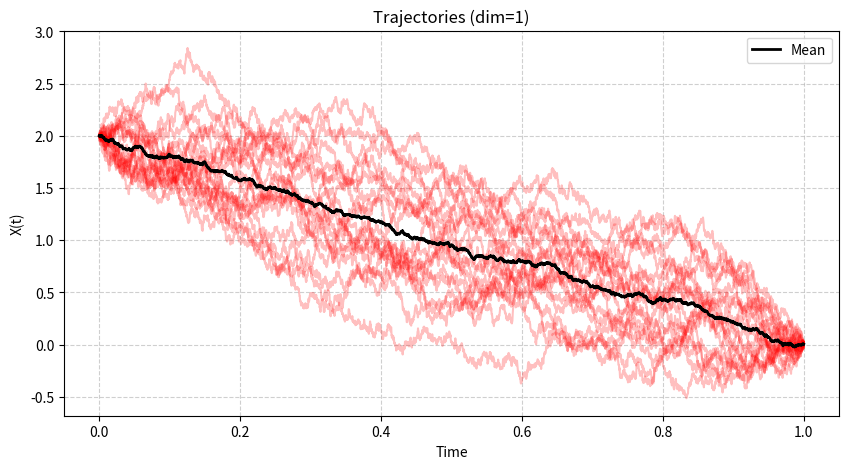

This chart was generated by the following Python code:
import numpy as np
import matplotlib.pyplot as plt
import time

# --- 0. Parameters (Multi-Dimensional) ---
dim = 1 # Dimensionality of the space (d) 
num_paths = 20    # Number of independent SDE paths (N)
num_steps = 4001   # Number of time steps (including t=0)
T_max = 1.0
num_iterations = 1
error_variance = 9e-10 # Target metric tolerance
dt = T_max / (num_steps - 1)
time_grid = np.linspace(0, T_max, num_steps)
lambda_val = 0.5  # MEAN-FIELD COUPLING WEIGHT Lambda

initial_guess = 2  # Initial guess for all dimensions


# CRITICAL STABILITY PARAMETERS
epsilon = 1e-300  # Adjusted epsilon for stability
K_samples = 800 # Monte Carlo sample size (S)

# Pre-generate Z_samples once outside the loop for efficiency
# Z_samples = np.random.standard_normal((num_paths, K_samples, dim))

# --- 1. Define g(x) and Core Functions ---

# def g(x):
#      """The Multi-Dimensional Ackley potential function g(x)."""
#      x_sq_sum = np.sum(x**2, axis=-1)
#      x_cos_sum = np.sum(np.cos(2 * np.pi * x), axis=-1)

#      term1 = -20 * np.exp(-0.2 * np.sqrt(x_sq_sum / dim))
#      term2 = -np.exp(x_cos_sum / dim)

#      return 20 + np.e + term1 + term2

 
 

def g(x):
    """The Multi-Dimensional Xin-She Yang 4 function g(x)."""
    # Global minimum at (1,1,...,1) with g(x)=0
    # $$f(\mathbf{x}) = \left[ \sum_{i=1}^{d} \sin^2(x_i) - \exp\left( -\sum_{i=1}^{d} x_i^2 \right) \right] \cdot \exp\left( -\sum_{i=1}^{d} \sin^2\sqrt{|x_i|} \right)$$
    sin_sq_sum = np.sum(np.sin(x)**2, axis=-1)
    exp_neg_sq_sum = np.exp(-np.sum(x**2, axis=-1))
    exp_neg_sin_sqrt_sum = np.exp(-np.sum(np.sin(np.sqrt(np.abs(x)))**2, axis=-1))
    return (sin_sq_sum - exp_neg_sq_sum) * exp_neg_sin_sqrt_sum


def F_function_multidim(tau, x_array, epsilon, Z_samples):
    """
    Computes F(tau, x) (HJB-based term: G + x). Includes the stability trick.
    """
    W_samples = Z_samples * np.sqrt(tau)
    X_plus_W = x_array[:, np.newaxis, :] + W_samples
    g_X_plus_W = g(X_plus_W)

    # Stability trick
    min_g_per_row = np.min(g_X_plus_W, axis=1, keepdims=True)
    exponent_arg = -(g_X_plus_W - min_g_per_row) / epsilon
    exponent_scalar = np.exp(exponent_arg)

    # Numerator E[e^{-g(x+W)} * (x+W)]
    numerator_matrix = exponent_scalar[:, :, np.newaxis] * X_plus_W
    numerator = np.mean(numerator_matrix, axis=1)

    # Denominator E[e^{-g(x+W)}]
    denominator = np.mean(exponent_scalar, axis=1)

    return numerator / (denominator[:, np.newaxis] + 1e-3000)



# --- 2. Iterative SDE Simulation Loop -----------------------------------------------

# Initial State Definition (Constant 5 for k=1)
constant_start_value = initial_guess
initial_X = np.full((num_paths, dim), constant_start_value)
mean_g_initial = np.mean(g(initial_X)) +1e10# Reference cost value

X_current = np.zeros((num_paths, num_steps, dim))
X_current[:, 0, :] = initial_X # Set the starting batch for k=1

results = []
k = 0
total_metric = 1

for k in range(num_iterations):
    start_time = time.time()
    print(f"\n--- Starting Iteration {k+1}/{num_iterations} ---")

    Z_samples = np.random.standard_normal((num_paths, K_samples, dim))

    if k > 0:
        # Particle Recycling: X(0) for iteration k is X(T) from iteration k-1
        X_current[:, 0, :] = mean_XT

    # SDE Integration (Euler-Maruyama)
    for i in range(1, num_steps):
        t = time_grid[i-1]
        tau = T_max - t
        X_prev = X_current[:, i - 1, :]

        if tau <= dt / 2:
            dW_X = np.random.normal(0, np.sqrt(dt), size=(num_paths, dim))
            X_current[:, i, :] = X_prev + dW_X
            break

        # 1. HJB/F-term calculation (Num_paths x Dim)
        F_values = F_function_multidim(tau, X_prev, epsilon, Z_samples)

        numerator = F_values - X_prev

        # Euler-Maruyama Step: b = Numerator / tau
        drift_term = (numerator / tau) * dt

        dW_X = np.random.normal(0, np.sqrt(dt), size=(num_paths, dim))

        X_current[:, i, :] = X_prev + drift_term + dW_X

    # Final positions
    X_T = X_current[:, num_steps - 1, :]

    # --- Check Convergence ---
    mean_XT = np.mean(X_T, axis=0)
    var_XT = np.var(X_T, axis=0)
    max_var = np.max(var_XT)

    g_T = g(X_T)
    g_meanX = g(mean_XT)
    mean_g_diff = np.abs(g_meanX - mean_g_initial)

    mean_g_new = np.mean(g_T)
    # if g_meanX < mean_g_initial:
    # X_current[:, 0, :] = lambda_val * mean_XT + (1 - lambda_val) * X_T
    mean_g_initial = g_meanX
    cost_variance = np.var(g_T)
    total_metric = max_var + mean_g_diff + cost_variance
    elapsed_time = time.time() - start_time
    print(f"Iteration {k+1}: Time: {elapsed_time:.2f}s, Max Var: {max_var:.4e}, Cost Diff: {mean_g_diff:.4e}, Metric: {total_metric:.4e}")
    print(f" g at meanX: {g_meanX}")
    print(f"meanX: {mean_XT}")
    print(f"mean g new: {mean_g_new}")

    results.append({'k': k + 1, 'mean': mean_XT, 'variance_vec': var_XT, 'max_var': max_var, 'mean_g_diff': mean_g_diff})

    # Stability checks
    if max_var > 1e10:
        print(f"Variance exploded. Stopping at iteration {k+1}.")
        break

    if total_metric < error_variance:
        print(f"Convergence condition met. Stopping at iteration {k+1}.")
        break



# Final path array for plotting
X_final = X_current.copy()

# --- 3. Final Results ---
print(f"\n--- FINAL RESULTS (Iteration {k+1}) ---")
print(f"Dimension (d): {dim}")
print(f"Initial State X(0) for k=1: {constant_start_value} (constant)")
print(f"Final Max Variance: {np.var(X_current[:, -1, :], axis=0)}")
print(f"Final Mean vector E[X({T_max})]: {np.mean(X_current[:, -1, :], axis=0)}")
print(f" g value: {mean_g_initial}")
print(f"Final mean g value: {mean_g_new}")



# --- Plotting for dim = 1 or 2 ---
if dim == 1:
    # Trajectories (subset)
    plt.figure(figsize=(10,5))
    nplot = min(50, num_paths)
    idx = np.random.choice(num_paths, nplot, replace=False)
    for j in idx:
        plt.plot(time_grid, X_final[j, :, 0], color='red', alpha=0.25)
    # Mean trajectory
    mean_traj = np.mean(X_final[:, :, 0], axis=0)
    plt.plot(time_grid, mean_traj, color='black', lw=2, label='Mean')
    plt.title('Trajectories (dim=1)')
    plt.xlabel('Time')
    plt.ylabel('X(t)')
    plt.grid(True, linestyle='--', alpha=0.6)
    plt.legend()
    plt.show()